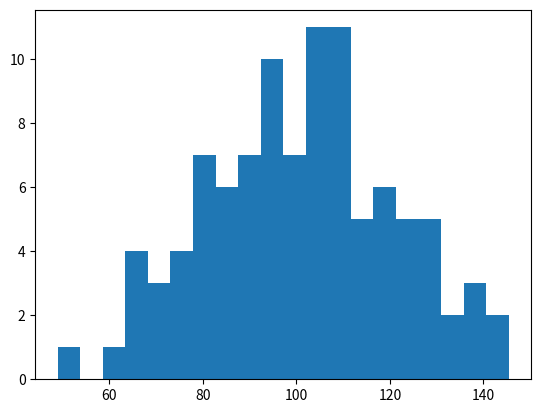

Python code for this plot: (Note: this script raises an exception after producing the figure.)
# -*- coding: utf-8 -*-
"""
Created on Sun Oct 15 17:04:18 2017

@author: thunderstorm
"""

# =============================================================================
# 直方图：plt.hist(data, number,normed = 1, histtype = 'stepfilled', facecolor = 'b', alpha = 0.75)
# 示例：采用numpy正态分布生成数据array
# =============================================================================
import matplotlib.pyplot as plt
import numpy as np 

np.random.seed(0)
mu , sigma = 100, 20
a = np.random.normal(mu, sigma, size = 100)
plt.hist(a, 20,normed = 1, histtype = 'stepfilled', facecolor = 'b', alpha = 0.75)
plt.title("hist_ogram")
plt.show()
